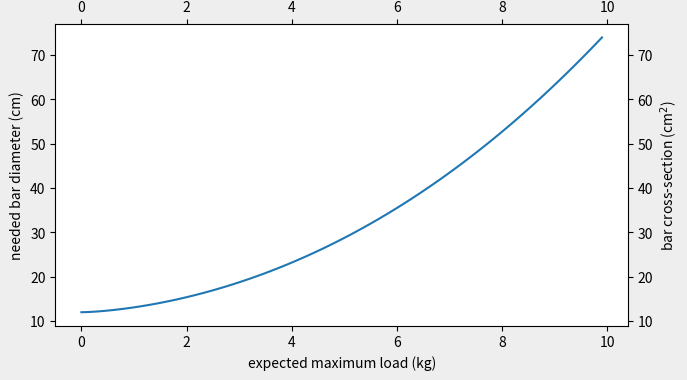

Reproduce this figure in Python. (Note: this script raises an exception after producing the figure.)
#!/usr/bin/python3
#-*- coding: utf-8 -*-

import numpy as np
import matplotlib.pyplot as plt
from matplotlib.ticker import FuncFormatter
from mpl_toolkits.axes_grid1 import host_subplot

fig = plt.figure(figsize=(7,4), dpi=96, facecolor='#eeeeee', tight_layout=1)
ax = host_subplot(111)

x = np.arange(0., 10., 0.1)
ax.plot(x, 12+x**1.5+0.1*x**2.5)

ax.set_xlabel('expected maximum load (kg)')
ax.set_ylabel('needed bar diameter (cm)')

ax2 = ax.twin()
ax2.set_ylabel('bar cross-section (cm$^{2}$)')


def tick_function(r,q=0): return 10.46*(r**1.68)
#def tick_function_inv(r): return ((r/10.46)**(1/1.68))
from scipy.optimize import brentq
def tick_function_inv(r): 
    return brentq(lambda r, q: tick_function(r) - q, 0, 20000, 1e6)

print('tick_function_inv', tick_function_inv(2000))
print('tick_function_inv', tick_function_inv(10000))


ylim2 = ax.get_ylim()
ax2.set_ylim([tick_function(ax.get_ylim()[0]), tick_function(ax.get_ylim()[1])])
yticks2=ax2.get_yticks() 
ax2.set_ylim(ylim2)

label_pos_legend = [[tick_function_inv(0,ytick2), ytick2] for ytick2 in yticks2]
pos, legend = zip(*label_pos_legend[:-1])  ## last value left out, since it shifted the upper ax2 limit
print(pos, legend)
ax2.set_yticks(pos)


#ax2.yaxis.set_major_formatter(FuncFormatter(lambda r, _: r**2 + 0.123))
ax2.yaxis.set_major_formatter(FuncFormatter(lambda r, _: tick_function(r)))
#ax2.axis['top'].major_ticklabels.set_visible(False)


















ax.legend(prop={'size':10}, loc='upper right')
ax.grid()

plt.show()
